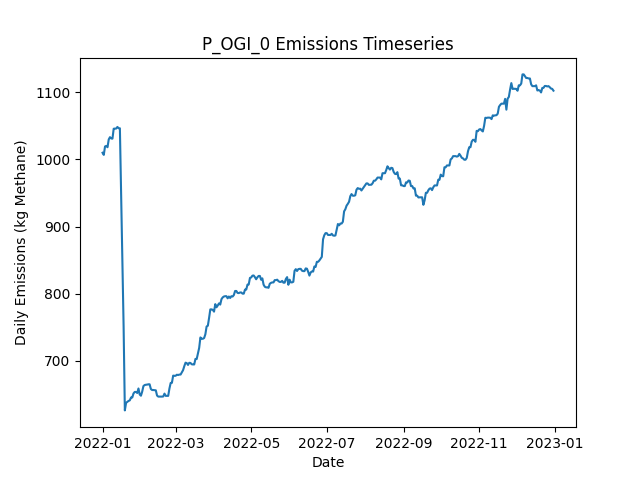

Source data for this figure (header and first rows):
Date, Daily Emissions (Kg Methane), Daily Mitigable Emissions (Kg Methane), Daily Non-Mitigable Emissions (Kg Methan…, Daily Cost ($), Active Leaks, New Leaks, Leaks Repaired, Leaks Naturally Repaired, Leaks Tagged, Daily Repair Cost ($), Daily Natural Repair Cost ($), OGI_mdl_high Deployment Cost ($), OGI_mdl_high Sites flagged for Follow-Up, OGI_mdl_high Leaks tagged for repair, OGI_mdl_high Sites Visited, OGI_mdl_high Travel Time (Minutes), OGI_mdl_high Survey Time (Minutes)
2022-01-01, 1010, 746.3, 263.5, 2876, 374, 376, 0, 2, 17, 0.00000, 400, 2876, , 17, 3, 180, 300
2022-01-02, 1007, 743.6, 263, 2876, 372, 0, 0, 1, 18, 0.00000, 200, 2876, , 18, 3, 180, 360
2022-01-03, 1019, 747.9, 271.3, 2876, 373, 2, 0, 1, 20, 0.00000, 200, 2876, , 20, 3, 180, 300
2022-01-04, 1020, 747, 273.1, 2876, 372, 2, 0, 2, 30, 0.00000, 400, 2876, , 30, 3, 180, 360
2022-01-05, 1018, 747, 271.1, 0.00000, 371, 1, 0, 1, 0, 0.00000, 200, 0.00000, , 0, 0, 0, 0
2022-01-06, 1030, 758.6, 271.1, 0.00000, 374, 3, 0, 0, 0, 0.00000, 0.00000, 0.00000, , 0, 0, 0, 0
2022-01-07, 1033, 762, 271.1, 0.00000, 374, 1, 0, 1, 0, 0.00000, 200, 0.00000, , 0, 0, 0, 0
2022-01-08, 1031, 762, 269.1, 0.00000, 373, 1, 0, 1, 0, 0.00000, 200, 0.00000, , 0, 0, 0, 0
2022-01-09, 1031, 761.7, 269.1, 0.00000, 372, 0, 0, 1, 0, 0.00000, 200, 0.00000, , 0, 0, 0, 0
2022-01-10, 1046, 767.8, 277.8, 0.00000, 373, 2, 0, 0, 0, 0.00000, 0.00000, 0.00000, , 0, 0, 0, 0
2022-01-11, 1046, 768, 277.8, 0.00000, 374, 1, 0, 0, 0, 0.00000, 0.00000, 0.00000, , 0, 0, 0, 0
2022-01-12, 1046, 768, 277.8, 0.00000, 374, 0, 0, 0, 0, 0.00000, 0.00000, 0.00000, , 0, 0, 0, 0
2022-01-13, 1048, 770.7, 277.6, 0.00000, 374, 2, 0, 1, 0, 0.00000, 200, 0.00000, , 0, 0, 0, 0
2022-01-14, 1046, 776.7, 269.6, 0.00000, 375, 2, 0, 0, 0, 0.00000, 0.00000, 0.00000, , 0, 0, 0, 0
2022-01-15, 1046, 776.7, 269.6, 0.00000, 375, 0, 0, 0, 0, 0.00000, 0.00000, 0.00000, , 0, 0, 0, 0
2022-01-16, 945.9, 676.4, 269.6, 2800, 360, 0, 14, 1, 0, 2800, 200, 0.00000, , 0, 0, 0, 0
2022-01-17, 850.5, 581, 269.6, 3400, 343, 0, 17, 0, 0, 3400, 0.00000, 0.00000, , 0, 0, 0, 0
2022-01-18, 751.8, 486.2, 265.6, 3200, 322, 0, 16, 3, 0, 3200, 600, 0.00000, , 0, 0, 0, 0
2022-01-19, 626.5, 360.9, 265.6, 5400, 297, 2, 27, 0, 0, 5400, 0.00000, 0.00000, , 0, 0, 0, 0
2022-01-20, 637.6, 371.6, 266.1, 0.00000, 299, 3, 0, 1, 0, 0.00000, 200, 0.00000, , 0, 0, 0, 0
2022-01-21, 639.2, 373.2, 266.1, 0.00000, 300, 1, 0, 0, 0, 0.00000, 0.00000, 0.00000, , 0, 0, 0, 0
2022-01-22, 640.6, 374.5, 266.1, 0.00000, 301, 2, 0, 1, 0, 0.00000, 200, 0.00000, , 0, 0, 0, 0
2022-01-23, 641.4, 375.4, 266.1, 0.00000, 300, 1, 0, 2, 0, 0.00000, 400, 0.00000, , 0, 0, 0, 0
2022-01-24, 645.7, 379.6, 266.1, 0.00000, 302, 2, 0, 0, 0, 0.00000, 0.00000, 0.00000, , 0, 0, 0, 0
2022-01-25, 645.7, 379.6, 266.1, 0.00000, 302, 0, 0, 0, 0, 0.00000, 0.00000, 0.00000, , 0, 0, 0, 0
2022-01-26, 651.7, 385.7, 266.1, 0.00000, 303, 2, 0, 1, 0, 0.00000, 200, 0.00000, , 0, 0, 0, 0
2022-01-27, 654, 388.4, 265.6, 0.00000, 303, 2, 0, 1, 0, 0.00000, 200, 0.00000, , 0, 0, 0, 0
2022-01-28, 654, 388.4, 265.6, 0.00000, 303, 1, 0, 1, 0, 0.00000, 200, 0.00000, , 0, 0, 0, 0
2022-01-29, 652.4, 386.8, 265.6, 0.00000, 302, 0, 0, 1, 0, 0.00000, 200, 0.00000, , 0, 0, 0, 0
2022-01-30, 659.1, 384.6, 274.5, 0.00000, 303, 2, 0, 1, 0, 0.00000, 200, 0.00000, , 0, 0, 0, 0
2022-01-31, 650.1, 382.3, 267.8, 0.00000, 302, 2, 0, 1, 0, 0.00000, 200, 0.00000, , 0, 0, 0, 0
2022-02-01, 648.3, 379.9, 268.5, 0.00000, 302, 2, 0, 1, 0, 0.00000, 200, 0.00000, , 0, 0, 0, 0
2022-02-02, 654.4, 385.9, 268.5, 0.00000, 303, 1, 0, 0, 0, 0.00000, 0.00000, 0.00000, , 0, 0, 0, 0
2022-02-03, 662.6, 385.9, 276.7, 0.00000, 304, 1, 0, 0, 0, 0.00000, 0.00000, 0.00000, , 0, 0, 0, 0
2022-02-04, 664.2, 387.5, 276.7, 0.00000, 305, 1, 0, 0, 0, 0.00000, 0.00000, 0.00000, , 0, 0, 0, 0
2022-02-05, 664.6, 387.5, 277.2, 0.00000, 306, 1, 0, 0, 0, 0.00000, 0.00000, 0.00000, , 0, 0, 0, 0
2022-02-06, 664.9, 387.7, 277.2, 0.00000, 307, 1, 0, 0, 0, 0.00000, 0.00000, 0.00000, , 0, 0, 0, 0
2022-02-07, 665.3, 388.1, 277.2, 0.00000, 308, 1, 0, 0, 0, 0.00000, 0.00000, 0.00000, , 0, 0, 0, 0
2022-02-08, 665.3, 388.1, 277.2, 0.00000, 308, 0, 0, 0, 0, 0.00000, 0.00000, 0.00000, , 0, 0, 0, 0
2022-02-09, 658.4, 388.1, 270.2, 0.00000, 308, 3, 0, 1, 0, 0.00000, 200, 0.00000, , 0, 0, 0, 0
2022-02-10, 656.8, 386.6, 270.2, 0.00000, 307, 0, 0, 1, 0, 0.00000, 200, 0.00000, , 0, 0, 0, 0
2022-02-11, 656.8, 386.6, 270.2, 0.00000, 307, 0, 0, 0, 0, 0.00000, 0.00000, 0.00000, , 0, 0, 0, 0
2022-02-12, 656.6, 386.3, 270.2, 0.00000, 306, 0, 0, 1, 0, 0.00000, 200, 0.00000, , 0, 0, 0, 0
2022-02-13, 656.3, 386.1, 270.2, 0.00000, 305, 0, 0, 1, 0, 0.00000, 200, 0.00000, , 0, 0, 0, 0
2022-02-14, 648.6, 389.2, 259.3, 0.00000, 305, 2, 0, 0, 0, 0.00000, 0.00000, 0.00000, , 0, 0, 0, 0
2022-02-15, 647, 387.7, 259.3, 0.00000, 304, 0, 0, 1, 0, 0.00000, 200, 0.00000, , 0, 0, 0, 0
2022-02-16, 647, 387.7, 259.3, 0.00000, 304, 0, 0, 0, 0, 0.00000, 0.00000, 0.00000, , 0, 0, 0, 0
2022-02-17, 647, 387.7, 259.3, 0.00000, 304, 0, 0, 0, 0, 0.00000, 0.00000, 0.00000, , 0, 0, 0, 0
2022-02-18, 647, 387.7, 259.3, 0.00000, 304, 0, 0, 0, 0, 0.00000, 0.00000, 0.00000, , 0, 0, 0, 0
2022-02-19, 647.2, 387.9, 259.3, 0.00000, 305, 1, 0, 0, 0, 0.00000, 0.00000, 0.00000, , 0, 0, 0, 0
2022-02-20, 651.5, 392.2, 259.3, 0.00000, 305, 1, 0, 1, 0, 0.00000, 200, 0.00000, , 0, 0, 0, 0
2022-02-21, 648.1, 389.5, 258.6, 0.00000, 303, 0, 0, 1, 0, 0.00000, 200, 0.00000, , 0, 0, 0, 0
2022-02-22, 648.1, 389.5, 258.6, 0.00000, 303, 0, 0, 0, 0, 0.00000, 0.00000, 0.00000, , 0, 0, 0, 0
2022-02-23, 648.1, 389.5, 258.6, 0.00000, 303, 1, 0, 1, 0, 0.00000, 200, 0.00000, , 0, 0, 0, 0
2022-02-24, 659, 398.4, 260.6, 0.00000, 306, 3, 0, 0, 0, 0.00000, 0.00000, 0.00000, , 0, 0, 0, 0
2022-02-25, 667.3, 406.7, 260.6, 0.00000, 307, 1, 0, 0, 0, 0.00000, 0.00000, 0.00000, , 0, 0, 0, 0
2022-02-26, 667.5, 406.9, 260.6, 0.00000, 308, 1, 0, 0, 0, 0.00000, 0.00000, 0.00000, , 0, 0, 0, 0
2022-02-27, 678.2, 407.3, 270.9, 0.00000, 311, 3, 0, 0, 0, 0.00000, 0.00000, 0.00000, , 0, 0, 0, 0
2022-02-28, 678, 416.1, 261.9, 0.00000, 312, 3, 0, 1, 0, 0.00000, 200, 0.00000, , 0, 0, 0, 0
2022-03-01, 678, 416.1, 261.9, 0.00000, 312, 0, 0, 0, 0, 0.00000, 0.00000, 0.00000, , 0, 0, 0, 0
... 305 more rows
